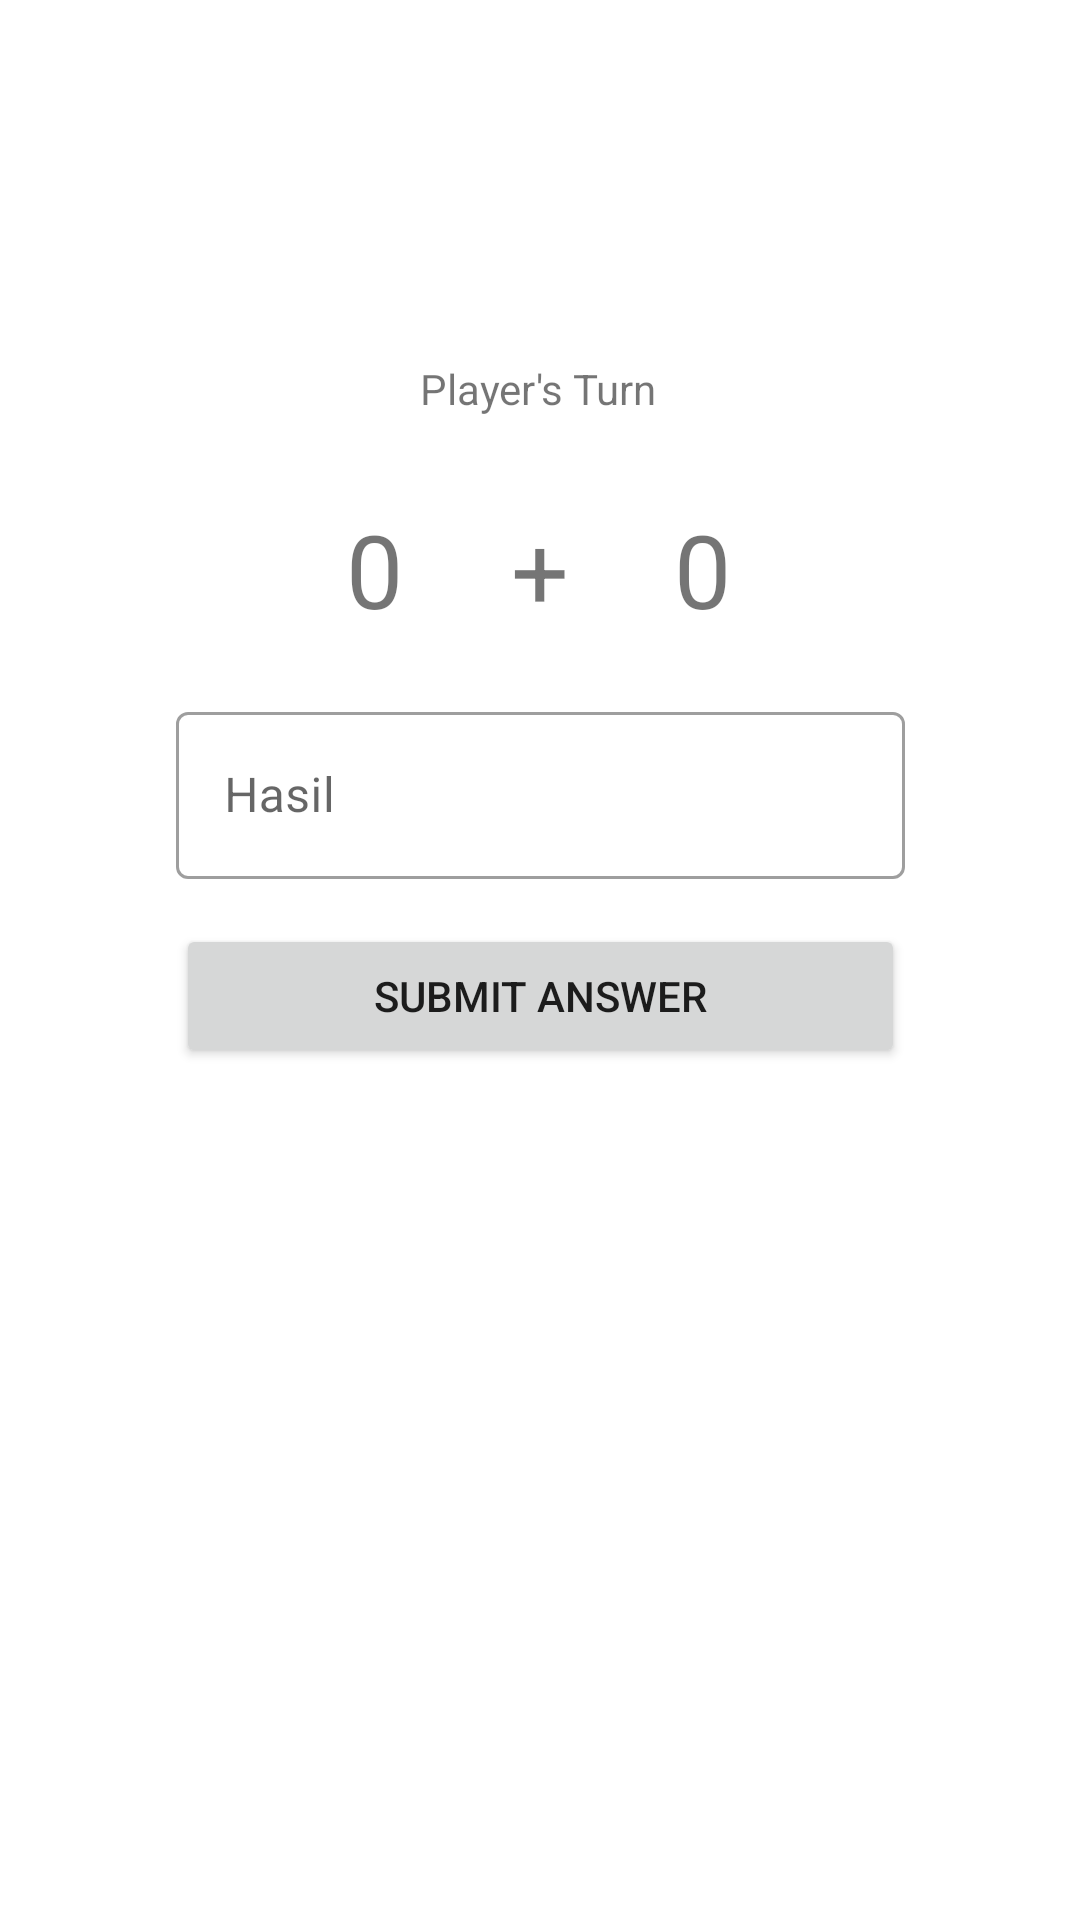

Android layout source for this screen:
<!-- AndroidManifest.xml: application theme Theme.Homework160419111Week2 -->
<!-- res/layout/fragment_main.xml -->
<?xml version="1.0" encoding="utf-8"?>
<androidx.constraintlayout.widget.ConstraintLayout xmlns:android="http://schemas.android.com/apk/res/android"
    xmlns:app="http://schemas.android.com/apk/res-auto"
    xmlns:tools="http://schemas.android.com/tools"
    android:id="@+id/frameLayout"
    android:layout_width="match_parent"
    android:layout_height="match_parent"
    tools:context=".MainFragment">

    

    <TextView
        android:id="@+id/textTurn"
        android:layout_width="wrap_content"
        android:layout_height="wrap_content"
        android:layout_marginTop="120dp"
        android:text="Player's Turn"
        app:layout_constraintEnd_toEndOf="parent"
        app:layout_constraintHorizontal_bias="0.498"
        app:layout_constraintStart_toStartOf="parent"
        app:layout_constraintTop_toTopOf="parent" />

    <TextView
        android:id="@+id/textAngka2"
        android:layout_width="wrap_content"
        android:layout_height="wrap_content"
        android:layout_marginTop="28dp"
        android:text="0"
        android:textSize="34sp"
        app:layout_constraintEnd_toEndOf="@+id/inputName"
        app:layout_constraintHorizontal_bias="0.795"
        app:layout_constraintStart_toStartOf="parent"
        app:layout_constraintTop_toBottomOf="@+id/textTurn" />

    <TextView
        android:id="@+id/textAngka1"
        android:layout_width="wrap_content"
        android:layout_height="wrap_content"
        android:layout_marginTop="28dp"
        android:text="0"
        android:textSize="34sp"
        app:layout_constraintEnd_toEndOf="parent"
        app:layout_constraintHorizontal_bias="0.201"
        app:layout_constraintStart_toStartOf="@+id/inputName"
        app:layout_constraintTop_toBottomOf="@+id/textTurn" />

    <TextView
        android:id="@+id/textTurn4"
        android:layout_width="wrap_content"
        android:layout_height="wrap_content"
        android:layout_marginTop="28dp"
        android:text="+"
        android:textSize="34sp"
        app:layout_constraintEnd_toEndOf="parent"
        app:layout_constraintStart_toStartOf="parent"
        app:layout_constraintTop_toBottomOf="@+id/textTurn" />

    <Button
        android:id="@+id/buttonSubmit"
        android:layout_width="0dp"
        android:layout_height="wrap_content"
        android:layout_marginTop="12dp"
        android:text="Submit Answer"
        app:layout_constraintEnd_toEndOf="@+id/inputName"
        app:layout_constraintHorizontal_bias="0.0"
        app:layout_constraintStart_toStartOf="@+id/inputName"
        app:layout_constraintTop_toBottomOf="@+id/inputName" />

    <com.google.android.material.textfield.TextInputLayout
        android:id="@+id/inputName"
        style="@style/Widget.MaterialComponents.TextInputLayout.OutlinedBox"
        android:layout_width="243dp"
        android:layout_height="64dp"
        android:layout_marginStart="32dp"
        android:layout_marginTop="232dp"
        android:layout_marginEnd="32dp"
        android:hint="Hasil"
        app:hintAnimationEnabled="true"
        app:hintEnabled="true"
        app:layout_constraintEnd_toEndOf="parent"
        app:layout_constraintStart_toStartOf="parent"
        app:layout_constraintTop_toTopOf="parent">

        <com.google.android.material.textfield.TextInputEditText
            android:id="@+id/hasil"
            android:layout_width="match_parent"
            android:layout_height="wrap_content" />
    </com.google.android.material.textfield.TextInputLayout>

</androidx.constraintlayout.widget.ConstraintLayout>
<!-- resources referenced by this layout -->
<resources>
  <style name="Theme.Homework160419111Week2" parent="Theme.MaterialComponents.DayNight.DarkActionBar">
          
          <item name="colorPrimary">@color/purple_500</item>
          <item name="colorPrimaryVariant">@color/purple_700</item>
          <item name="colorOnPrimary">@color/white</item>
          
          <item name="colorSecondary">@color/teal_200</item>
          <item name="colorSecondaryVariant">@color/teal_700</item>
          <item name="colorOnSecondary">@color/black</item>
          
          <item name="android:statusBarColor" tools:targetApi="l">?attr/colorPrimaryVariant</item>
          
      </style>
  <!-- not gathered from this repository: default colours our renderer supplied (Android Studio template values) -->
  <color name="purple_500">#FF6200EE</color>
  <color name="purple_700">#FF3700B3</color>
  <color name="teal_200">#FF03DAC5</color>
  <color name="teal_700">#FF018786</color>
  <color name="black">#FF000000</color>
  <color name="white">#FFFFFFFF</color>
</resources>
